Labelled photos from "SkatClassificationML", an image-classification folder in G3rrry/SkatClassificationML. The possible labels are: acorns, bells, hearts, leaves.

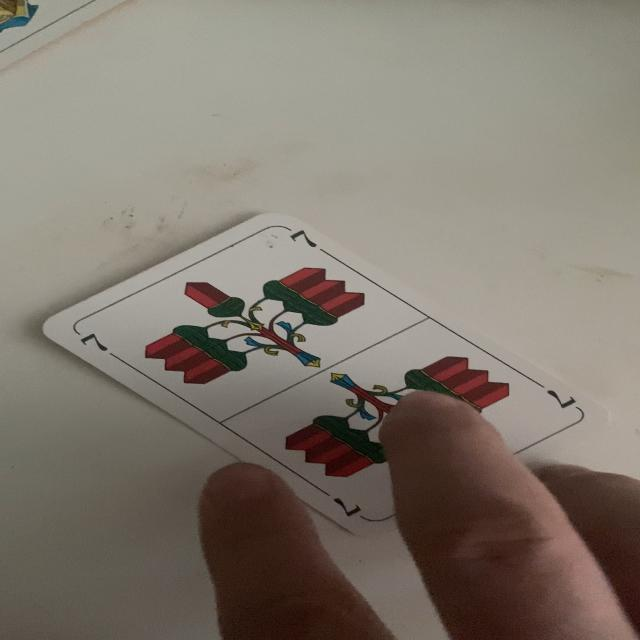
Label: acorns

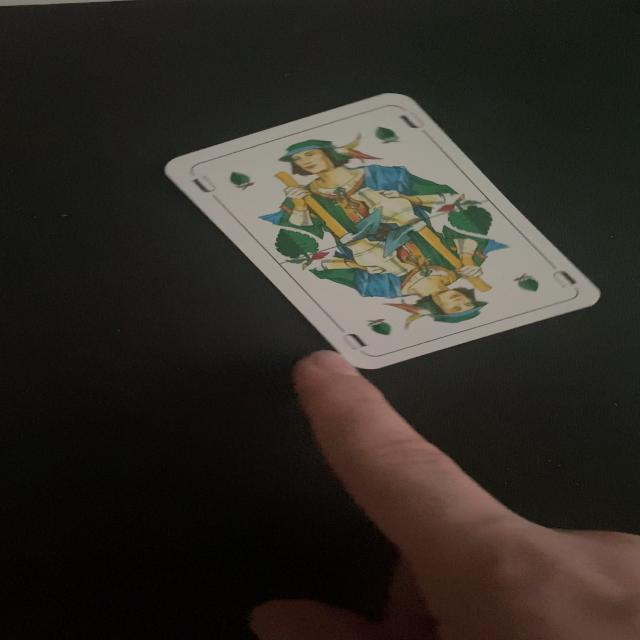
Label: leaves

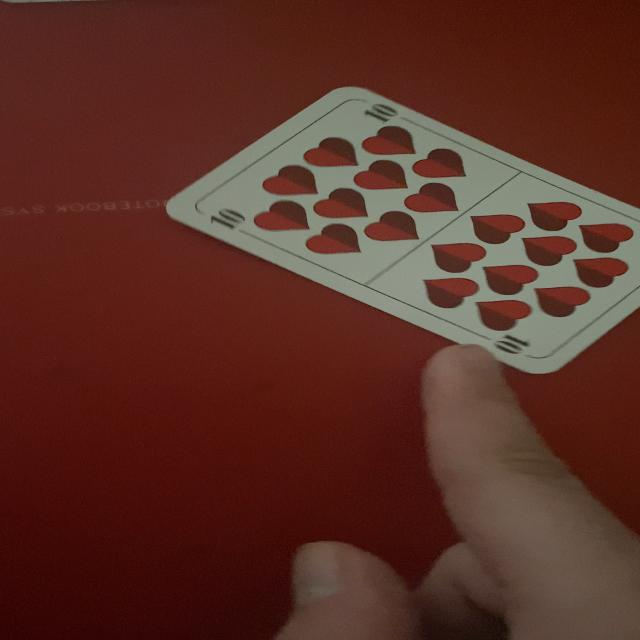
Label: hearts

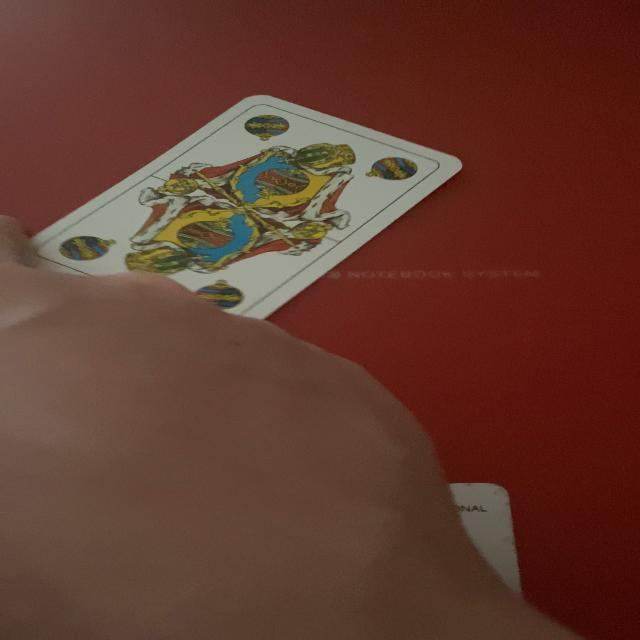
Label: bells

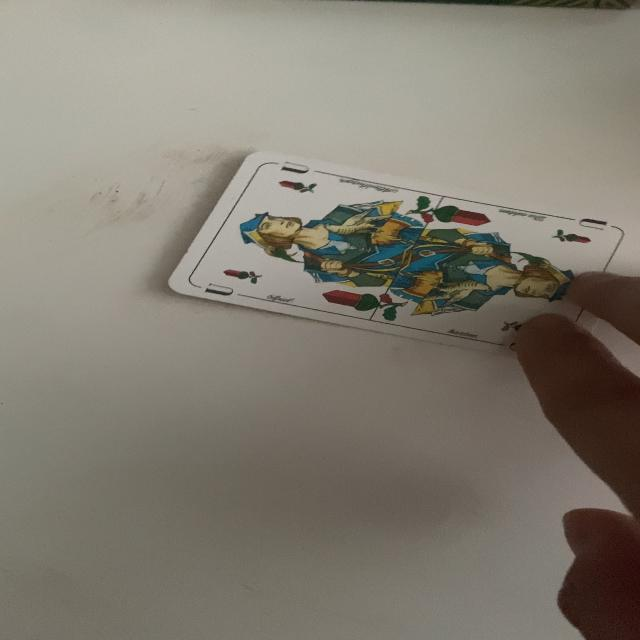
Label: acorns

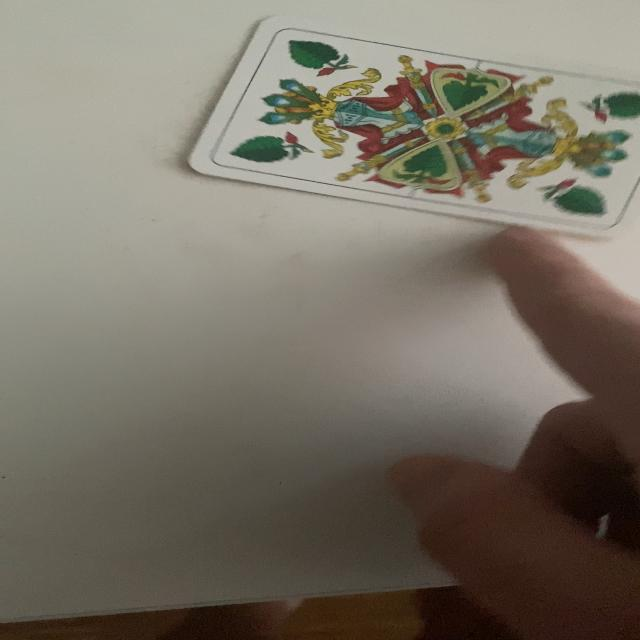
Label: leaves
